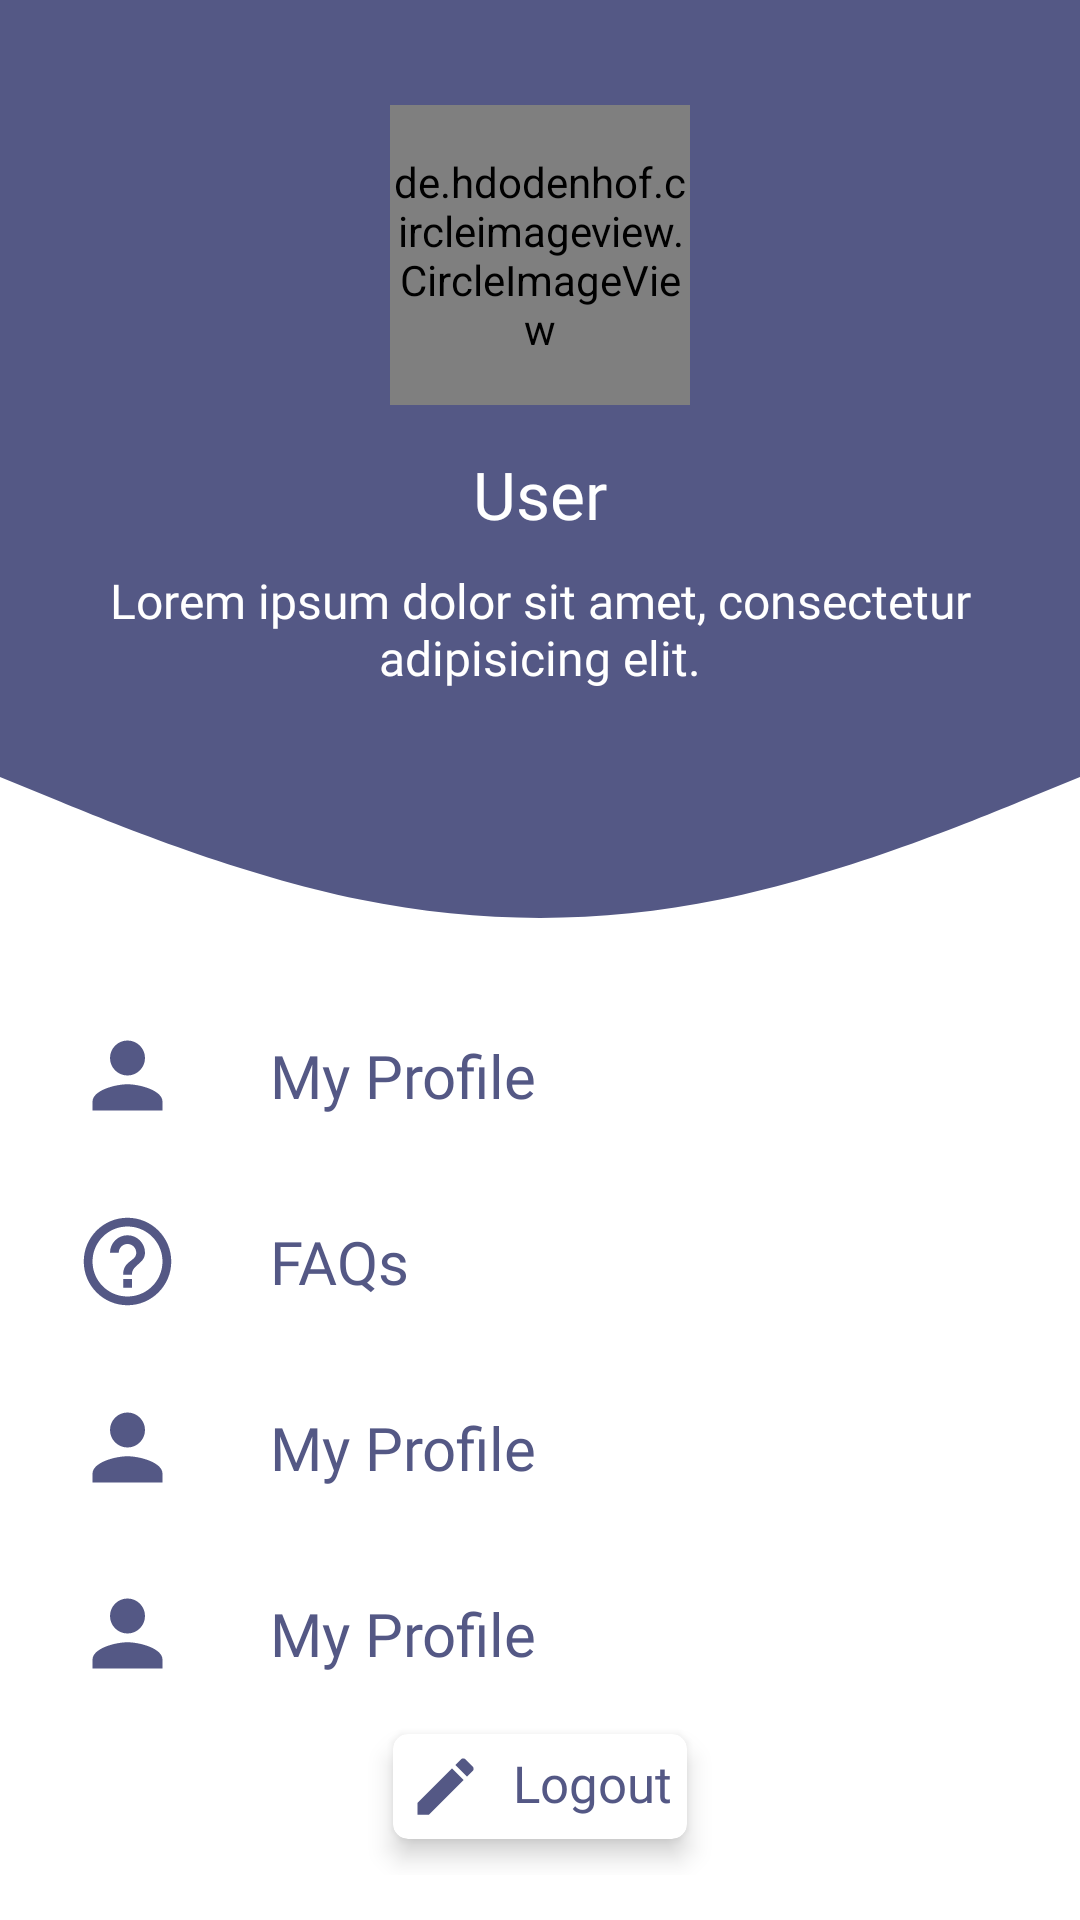

This screen was rendered from an Android layout file. Write that file and the resources it references.
<!-- AndroidManifest.xml: application theme Theme.F -->
<!-- res/layout/fragment_profile.xml -->
<?xml version="1.0" encoding="utf-8"?>
<LinearLayout
    xmlns:android="http://schemas.android.com/apk/res/android"
    xmlns:tools="http://schemas.android.com/tools"
    android:layout_width="match_parent"
    android:layout_height="match_parent"
    xmlns:app="http://schemas.android.com/apk/res-auto"
    android:background="@color/white"
    android:orientation="vertical"
    tools:context=".Fragment.ProfileFragment">

    <RelativeLayout
        android:id="@+id/top"
        android:layout_width="match_parent"
        android:layout_height="wrap_content">

       <LinearLayout
           android:id="@+id/cv_profile_header"
           android:layout_width="match_parent"
           android:layout_height="wrap_content"
           android:orientation="vertical"
           android:background="@color/grey"
           android:padding="15dp">

           <de.hdodenhof.circleimageview.CircleImageView
               android:id="@+id/profile_pic"
               android:layout_width="100dp"
               android:layout_height="100dp"
               android:layout_marginTop="20dp"
               android:src="@drawable/ic_avatar_profile"
               android:layout_gravity="center"
               app:civ_border_width="3dp"
               app:civ_border_color="@color/white"/>

           <TextView
               android:id="@+id/profile_name"
               android:layout_width="wrap_content"
               android:layout_height="wrap_content"
               android:layout_marginTop="15dp"
               android:text="@string/user_name"
               android:layout_gravity="center"
               android:fontFamily="@font/epilogue_semibold_600"
               android:textColor="@color/white"
               android:textSize="22sp"/>

           <TextView
               android:id="@+id/profile_email"
               android:layout_width="wrap_content"
               android:layout_height="wrap_content"
              android:layout_marginTop="10dp"
               android:text="@string/user_desc"
               android:layout_gravity="center"
               android:textAlignment="center"
               android:fontFamily="@font/epilogue_regular_400"
               android:textColor="@color/white"
               android:textSize="16sp"/>

       </LinearLayout>


       <ImageView
           android:id="@+id/profile_wave"
           android:layout_width="match_parent"
           android:layout_height="70dp"
           android:layout_marginTop="0dp"
           android:background="@drawable/ic_wave"
           android:layout_below="@id/cv_profile_header"/>

    </RelativeLayout>

   <LinearLayout
       android:id="@+id/bottom"
       android:layout_width="match_parent"
       android:layout_height="match_parent"
       android:orientation="vertical"
       android:padding="15dp">

       <LinearLayout
           android:layout_width="match_parent"
           android:layout_height="wrap_content"
           android:paddingStart="10dp"
           android:layout_marginTop="10dp"
           android:orientation="horizontal">

           <ImageView
               android:layout_width="35dp"
               android:layout_height="35dp"
               android:layout_gravity="center"
               android:src="@drawable/ic_avatar"/>

           <TextView
               android:layout_width="wrap_content"
               android:layout_height="wrap_content"
               android:layout_marginTop="5dp"
               android:layout_marginBottom="5dp"
               android:layout_marginStart="30dp"
               android:text="@string/user_profile"
               android:textColor="@color/grey"
               android:textSize="20sp"
               android:fontFamily="@font/epilogue_semibold_600"
               android:layout_gravity="center"/>

       </LinearLayout>

       <LinearLayout
           android:layout_width="match_parent"
           android:layout_height="wrap_content"
           android:paddingStart="10dp"
           android:layout_marginTop="25dp"
           android:orientation="horizontal">

           <ImageView
               android:layout_width="35dp"
               android:layout_height="35dp"
               android:layout_gravity="center"
               android:src="@drawable/ic_help"/>

           <TextView
               android:layout_width="wrap_content"
               android:layout_height="wrap_content"
               android:layout_marginTop="5dp"
               android:layout_marginBottom="5dp"
               android:layout_marginStart="30dp"
               android:text="@string/faqs_profile"
               android:textColor="@color/grey"
               android:textSize="20sp"
               android:fontFamily="@font/epilogue_semibold_600"
               android:layout_gravity="center"/>

       </LinearLayout>
       <LinearLayout
           android:layout_width="match_parent"
           android:layout_height="wrap_content"
           android:paddingStart="10dp"
           android:layout_marginTop="25dp"
           android:orientation="horizontal">

           <ImageView
               android:layout_width="35dp"
               android:layout_height="35dp"
               android:layout_gravity="center"
               android:src="@drawable/ic_avatar"/>

           <TextView
               android:layout_width="wrap_content"
               android:layout_height="wrap_content"
               android:layout_marginTop="5dp"
               android:layout_marginBottom="5dp"
               android:layout_marginStart="30dp"
               android:text="@string/user_profile"
               android:textColor="@color/grey"
               android:textSize="20sp"
               android:fontFamily="@font/epilogue_semibold_600"
               android:layout_gravity="center"/>

       </LinearLayout>
       <LinearLayout
           android:layout_width="match_parent"
           android:layout_height="wrap_content"
           android:paddingStart="10dp"
           android:layout_marginTop="25dp"
           android:orientation="horizontal">

           <ImageView
               android:layout_width="35dp"
               android:layout_height="35dp"
               android:layout_gravity="center"
               android:src="@drawable/ic_avatar"/>

           <TextView
               android:layout_width="wrap_content"
               android:layout_height="wrap_content"
               android:layout_marginTop="5dp"
               android:layout_marginBottom="5dp"
               android:layout_marginStart="30dp"
               android:text="@string/user_profile"
               android:textColor="@color/grey"
               android:textSize="20sp"
               android:fontFamily="@font/epilogue_semibold_600"
               android:layout_gravity="center"/>

       </LinearLayout>

       <androidx.cardview.widget.CardView
           android:id="@+id/logout"
           android:layout_width="wrap_content"
           android:layout_height="wrap_content"
           android:layout_marginTop="15dp"
           app:cardCornerRadius="5dp"
           android:layout_gravity="center|bottom"
           app:cardElevation="5dp">

           <LinearLayout
               android:layout_width="wrap_content"
               android:layout_height="wrap_content"
               android:orientation="horizontal"
               android:padding="5dp">

               <ImageView
                   android:layout_width="25dp"
                   android:layout_height="25dp"
                   android:src="@drawable/ic_edit_purple"
                   android:layout_gravity="center"/>

               <TextView
                   android:layout_marginStart="10dp"
                   android:layout_width="wrap_content"
                   android:layout_height="wrap_content"
                   android:text="Logout"
                   android:fontFamily="@font/epilogue_semibold_600"
                   android:textColor="@color/grey"
                   android:textSize="17sp"
                   android:textAlignment="center"
                   android:layout_gravity="center_horizontal"/>

           </LinearLayout>

       </androidx.cardview.widget.CardView>

   </LinearLayout>

</LinearLayout>
<!-- resources referenced by this layout -->
<resources>
  <color name="grey">#545885</color>
  <color name="white">#FFFFFFFF</color>
  <!-- drawable ic_avatar (drawable) -->
  <vector android:height="24dp" android:tint="#545885"
      android:viewportHeight="24" android:viewportWidth="24"
      android:width="24dp" xmlns:android="http://schemas.android.com/apk/res/android">
      <path android:fillColor="@android:color/white" android:pathData="M12,12c2.21,0 4,-1.79 4,-4s-1.79,-4 -4,-4 -4,1.79 -4,4 1.79,4 4,4zM12,14c-2.67,0 -8,1.34 -8,4v2h16v-2c0,-2.66 -5.33,-4 -8,-4z"/>
  </vector>
  <!-- drawable ic_edit_purple (drawable) -->
  <vector android:height="24dp" android:tint="#545885"
      android:viewportHeight="24" android:viewportWidth="24"
      android:width="24dp" xmlns:android="http://schemas.android.com/apk/res/android">
      <path android:fillColor="@android:color/white" android:pathData="M3,17.25V21h3.75L17.81,9.94l-3.75,-3.75L3,17.25zM20.71,7.04c0.39,-0.39 0.39,-1.02 0,-1.41l-2.34,-2.34c-0.39,-0.39 -1.02,-0.39 -1.41,0l-1.83,1.83 3.75,3.75 1.83,-1.83z"/>
  </vector>
  <!-- drawable ic_help (drawable) -->
  <vector android:autoMirrored="true" android:height="24dp"
      android:tint="#545885" android:viewportHeight="24"
      android:viewportWidth="24" android:width="24dp" xmlns:android="http://schemas.android.com/apk/res/android">
      <path android:fillColor="@android:color/white" android:pathData="M11,18h2v-2h-2v2zM12,2C6.48,2 2,6.48 2,12s4.48,10 10,10 10,-4.48 10,-10S17.52,2 12,2zM12,20c-4.41,0 -8,-3.59 -8,-8s3.59,-8 8,-8 8,3.59 8,8 -3.59,8 -8,8zM12,6c-2.21,0 -4,1.79 -4,4h2c0,-1.1 0.9,-2 2,-2s2,0.9 2,2c0,2 -3,1.75 -3,5h2c0,-2.25 3,-2.5 3,-5 0,-2.21 -1.79,-4 -4,-4z"/>
  </vector>
  <!-- drawable ic_wave (drawable) -->
  <vector xmlns:android="http://schemas.android.com/apk/res/android"
      android:width="1440dp"
      android:height="320dp"
      android:viewportWidth="1440"
      android:viewportHeight="320">
    <path
        android:pathData="M0,64L80,101.3C160,139 320,213 480,250.7C640,288 800,288 960,250.7C1120,213 1280,139 1360,101.3L1440,64L1440,0L1360,0C1280,0 1120,0 960,0C800,0 640,0 480,0C320,0 160,0 80,0L0,0Z"
        android:fillColor="#545885"/>
  </vector>
  <string name="faqs_profile">FAQs</string>
  <string name="user_desc">Lorem ipsum dolor sit amet, consectetur adipisicing elit.</string>
  <string name="user_name">User</string>
  <string name="user_profile">My Profile</string>
  <style name="Theme.F" parent="Theme.MaterialComponents.DayNight.DarkActionBar">
          
          <item name="colorPrimary">@color/grey</item>
          <item name="colorPrimaryVariant">@color/black</item>
          <item name="colorOnPrimary">@color/white</item>
          
          <item name="colorSecondary">@color/teal_200</item>
          <item name="colorSecondaryVariant">@color/teal_700</item>
          <item name="colorOnSecondary">@color/black</item>
          
          <item name="android:statusBarColor" tools:targetApi="l">?attr/colorPrimaryVariant</item>
          
      </style>
  <color name="black">#FF000000</color>
  <color name="teal_200">#FF03DAC5</color>
  <color name="teal_700">#FF018786</color>
</resources>
